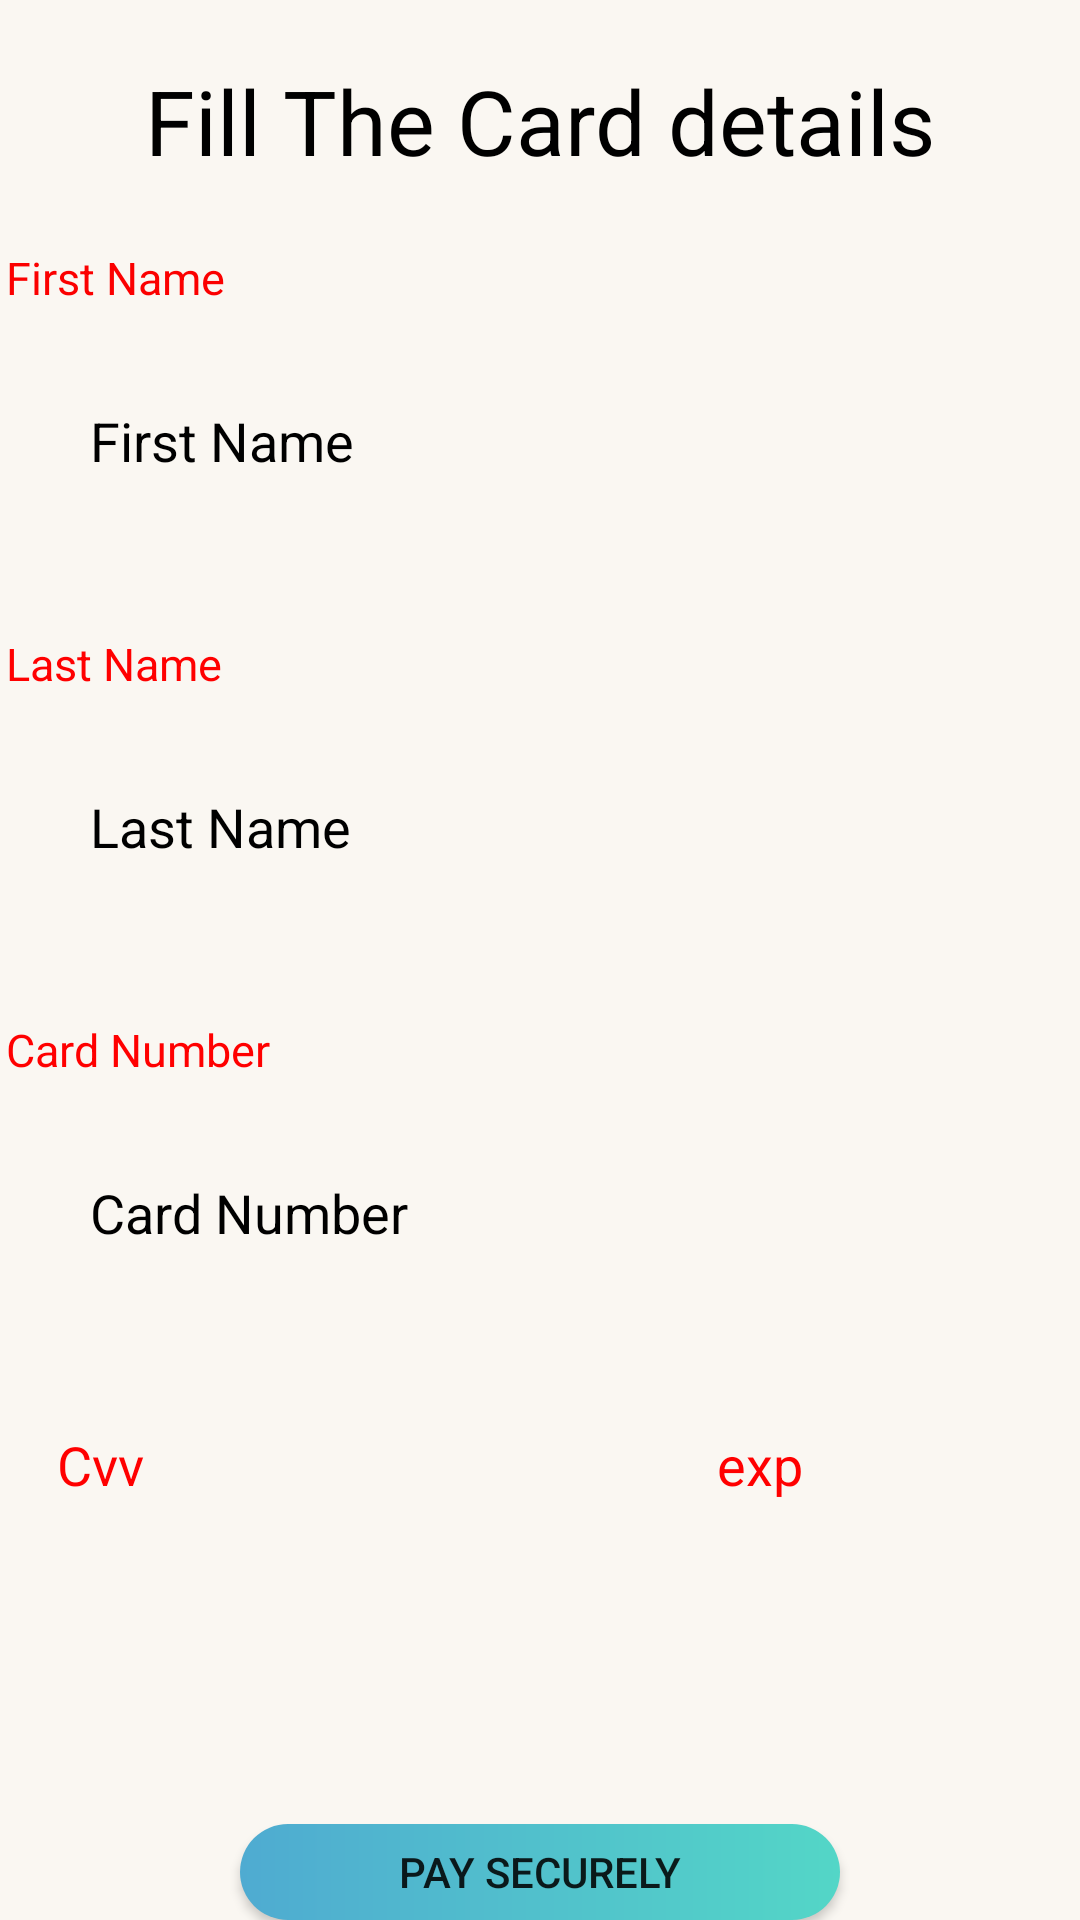

Write the Android layout XML for this screen, with the resource values it uses.
<!-- AndroidManifest.xml: application theme Theme.OrganicFoodStore -->
<!-- res/layout/activity_payment.xml -->
<?xml version="1.0" encoding="utf-8"?>
<LinearLayout xmlns:android="http://schemas.android.com/apk/res/android"
    xmlns:app="http://schemas.android.com/apk/res-auto"
    xmlns:tools="http://schemas.android.com/tools"
    android:layout_width="match_parent"
    android:orientation="vertical"
    android:background="#FAF7F2"
    android:layout_height="match_parent"
    tools:context=".Payment">


    <TextView
        android:id="@+id/textView"
        android:layout_width="match_parent"
        android:layout_height="wrap_content"
        android:textSize="30dp"
        android:layout_marginTop="20dp"
        android:textColor="@color/black"
        android:gravity="center"
        android:text="Fill The Card details" />


    <TextView
        android:id="@+id/textView4"
        android:textSize="15dp"
        android:textColor="#FB0000"
        android:padding="2dp"
        android:layout_marginTop="20dp"
        android:layout_width="match_parent"
        android:layout_height="wrap_content"
        android:text="First Name" />

    <EditText
        android:id="@+id/firstname"
        android:layout_width="match_parent"
        android:layout_height="wrap_content"
        android:layout_margin="10dp"
        android:padding="20dp"
        android:textColorHint="@color/black"
        android:textColor="@color/black"
        android:layout_marginTop="20dp"
        android:background="@drawable/inputbtn"
        android:ems="10"
        android:inputType="textPersonName"
        android:hint="First Name" />

    <TextView
        android:id="@+id/textview5"
        android:textSize="15dp"
        android:textColor="#FF0000"
        android:padding="2dp"
        android:layout_marginTop="20dp"
        android:layout_width="match_parent"
        android:layout_height="wrap_content"
        android:text="Last Name" />

    <EditText
        android:id="@+id/lastname"
        android:layout_width="match_parent"
        android:layout_height="wrap_content"
        android:layout_margin="10dp"
        android:layout_marginTop="20dp"
        android:padding="20dp"
        android:textColorHint="@color/black"
        android:textColor="@color/black"
        android:background="@drawable/inputbtn"
        android:ems="10"
        android:inputType="textPersonName"
        android:hint="Last Name" />

    <TextView
        android:id="@+id/textview"
        android:textSize="15dp"
        android:textColor="#FF0000"
        android:padding="2dp"
        android:layout_marginTop="20dp"
        android:layout_width="match_parent"
        android:layout_height="wrap_content"
        android:text="Card Number" />


    <EditText
        android:id="@+id/cardno"
        android:layout_width="match_parent"
        android:layout_height="wrap_content"
        android:layout_margin="10dp"
        android:padding="20dp"
        android:layout_marginTop="20dp"
        android:background="@drawable/inputbtn"
        android:ems="10"
        android:textColorHint="@color/black"
        android:textColor="@color/black"
        android:inputType="number"
        android:hint="Card Number" />



    <TableRow
        android:layout_width="match_parent"
        android:layout_height="wrap_content"
        android:layout_margin="10dp"
        android:layout_marginTop="20dp"

        android:padding="2dp">


        <EditText
            android:id="@+id/cvv"
            android:layout_width="wrap_content"
            android:layout_height="50dp"
            android:ems="10"
            android:padding="2dp"
            android:layout_margin="5dp"

            android:textColor="@color/black"
            android:textColorHint="#FF0000"
            android:background="@drawable/inputbtn"
            android:inputType="number"
            android:hint="Cvv" />


        <EditText
            android:id="@+id/exp"
            android:layout_width="wrap_content"
            android:layout_height="50dp"
            android:ems="10"
            android:padding="2dp"
            android:layout_margin="5dp"
            android:textColor="@color/black"
            android:textColorHint="#FF0000"
            android:background="@drawable/inputbtn"
            android:inputType="textPersonName"
            android:hint="exp" />

    </TableRow>
    <TextView
        android:id="@+id/amount"
        android:textSize="25dp"
        android:textColor="#000000"
        android:padding="2dp"
        android:layout_marginTop="20dp"

        android:drawableLeft="@drawable/ic_baseline_currency_rupee_24"
        android:layout_width="match_parent"
        android:drawablePadding="20dp"
        android:layout_height="wrap_content"
        android:text="" />



    <androidx.appcompat.widget.AppCompatButton
        android:id="@+id/button2"
        android:background="@drawable/custbtn"
        android:width="200dp"
        android:layout_gravity="center"
        android:layout_width="wrap_content"
        android:layout_marginTop="20dp"

        android:layout_height="wrap_content"
        android:text="Pay Securely" />



</LinearLayout>
<!-- resources referenced by this layout -->
<resources>
  <!-- drawable custbtn (drawable) -->
  <?xml version="1.0" encoding="utf-8"?>
  <shape xmlns:android="http://schemas.android.com/apk/res/android" android:shape="rectangle">
      <gradient android:type="linear" android:startColor="#4FABD1" android:endColor="#53D6C7"/>
      <corners android:radius="20dp"/>
  
  </shape>
  <style name="Theme.OrganicFoodStore" parent="Theme.MaterialComponents.DayNight.DarkActionBar">
          
          <item name="colorPrimary">@color/purple_500</item>
          <item name="colorPrimaryVariant">@color/purple_700</item>
          <item name="colorOnPrimary">@color/white</item>
          
          <item name="colorSecondary">@color/teal_200</item>
          <item name="colorSecondaryVariant">@color/teal_700</item>
          <item name="colorOnSecondary">@color/black</item>
          
          <item name="android:statusBarColor">?attr/colorPrimaryVariant</item>
          
      </style>
  <!-- not gathered from this repository: default colours our renderer supplied (Android Studio template values) -->
  <color name="purple_500">#FF6200EE</color>
  <color name="purple_700">#FF3700B3</color>
  <color name="teal_200">#FF03DAC5</color>
  <color name="teal_700">#FF018786</color>
  <color name="black">#FF000000</color>
  <color name="white">#FFFFFFFF</color>
</resources>
